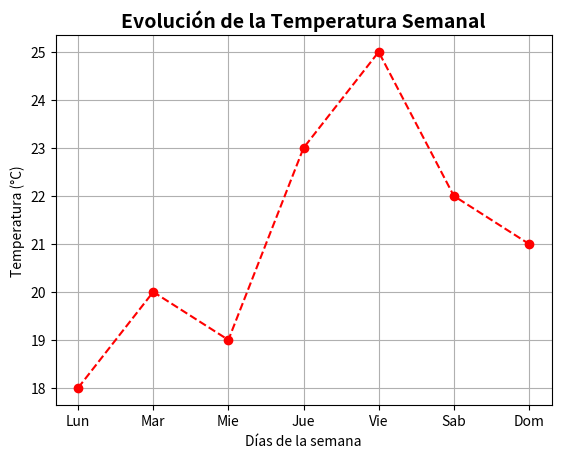

Recreate this plot in Python.
import matplotlib.pyplot as plt
# Datos simples
dias = ["Lun", "Mar", "Mie", "Jue", "Vie", "Sab", "Dom"]
temperaturas = [18, 20, 19, 23, 25, 22, 21]

# Crear gráfico de líneas
plt.plot(dias, temperaturas, color="red", marker="o", linestyle="--")


# Títulos y etiquetas
plt.title("Evolución de la Temperatura Semanal", fontsize=14, fontweight="bold")
plt.xlabel("Días de la semana")
plt.ylabel("Temperatura (°C)")
plt.grid(True)


# Mostrar el gráfico
plt.show()
